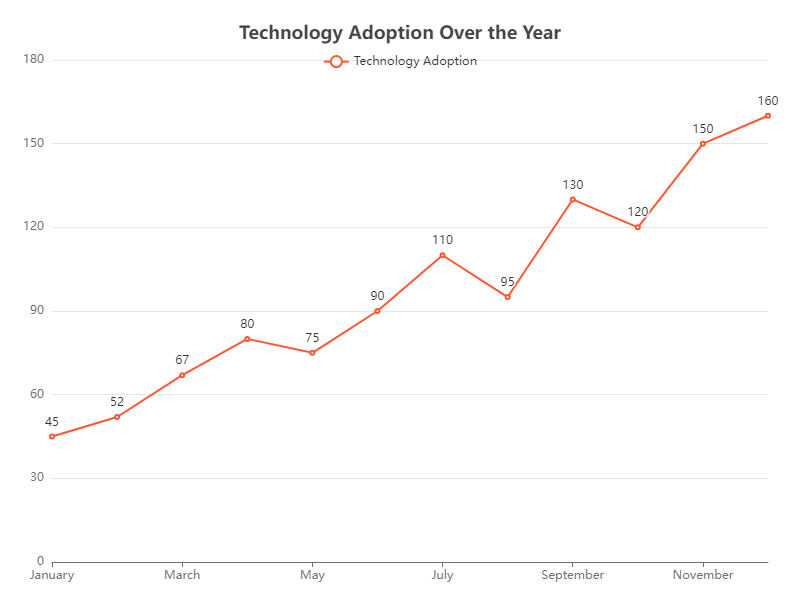

Data behind this chart, as committed beside it:
Month, Technology_Adoption
January, 45
February, 52
March, 67
April, 80
May, 75
June, 90
July, 110
August, 95
September, 130
October, 120
November, 150
December, 160
